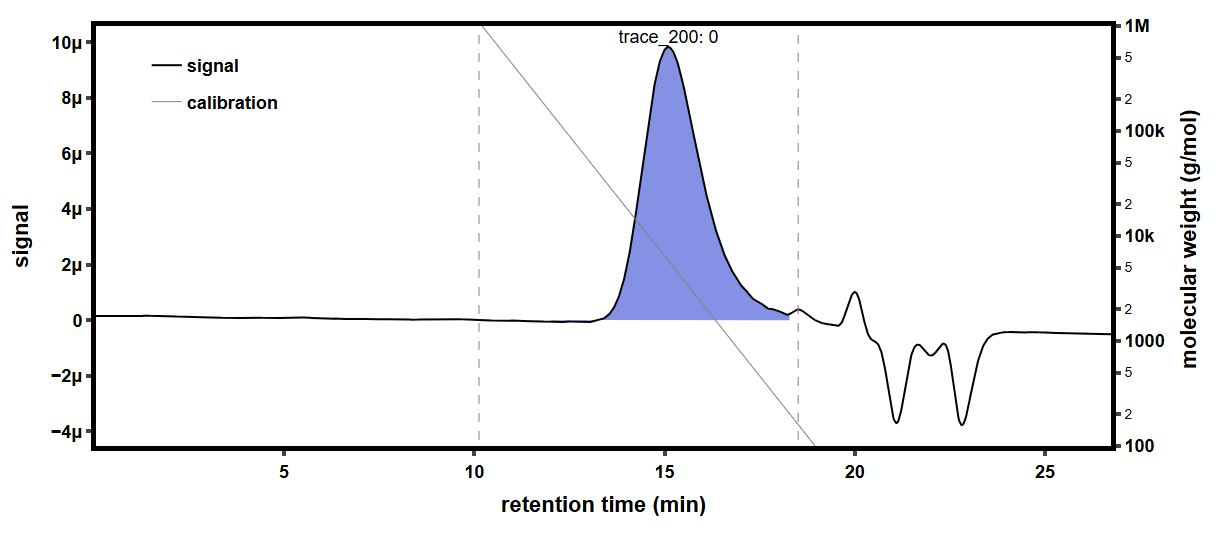

Source data for this figure (header and first rows):
time (min), raw light scattering data: detector volt…, raw light scattering data: detector volt…, raw light scattering data: detector volt…, raw light scattering data: detector volt…, raw light scattering data: detector volt…, raw light scattering data: detector volt…, raw light scattering data: detector volt…, raw light scattering data: detector volt…, raw UV absorbance data: detector voltage…, differential refractive index data: diff…, Forward Laser Monitor: Forward Laser Mon…, Auto-inject Signal: Auto-inject Signal, Auto-inject Signal: Auto-inject Signal, absolute refractive index data: absolute…
-0.1811, 0.02593, 0.01481, 0.03959, 0.02827, 0.03285, 0.02702, 0.04118, 0.01612, , -0.0002829, 1.005, , 1.441
-0.1643, 0.02593, 0.01481, 0.03959, 0.02827, 0.03285, 0.02702, 0.04117, 0.01612, , -0.0002829, 1.005, , 1.441
-0.1474, 0.02593, 0.01481, 0.03959, 0.02827, 0.03285, 0.02702, 0.04117, 0.01613, , -0.0002829, 1.004, , 1.441
-0.1306, 0.02593, 0.01481, 0.03958, 0.02827, 0.03285, 0.02702, 0.04117, 0.01612, , -0.0002829, 1.005, , 1.441
-0.1138, 0.02593, 0.01481, 0.03958, 0.02827, 0.03285, 0.02702, 0.04118, 0.01612, , -0.0002829, 1.005, , 1.441
-0.09694, 0.02592, 0.01481, 0.03958, 0.02827, 0.03285, 0.02702, 0.04117, 0.01612, , -0.0002829, 1.005, , 1.441
-0.0801, 0.02592, 0.01481, 0.03958, 0.02827, 0.03285, 0.02702, 0.04118, 0.01612, , -0.0002829, 1.005, , 1.441
-0.06327, 0.02592, 0.01481, 0.03958, 0.02827, 0.03285, 0.02702, 0.04118, 0.01612, , -0.0002829, 1.005, , 1.441
-0.04644, 0.02593, 0.01481, 0.03959, 0.02827, 0.03285, 0.02702, 0.04118, 0.01612, , -0.0002829, 1.005, , 1.441
-0.0296, 0.02592, 0.01481, 0.03959, 0.02827, 0.03284, 0.02702, 0.04117, 0.01612, , -0.0002829, 1.005, , 1.441
-0.01277, 0.02592, 0.01481, 0.03959, 0.02826, 0.03285, 0.02702, 0.04118, 0.01612, , -0.0002829, 1.005, , 1.441
0.004069, 0.02592, 0.01481, 0.03959, 0.02826, 0.03285, 0.02702, 0.04118, 0.01612, , -0.0002829, 1.005, , 1.441
0.0209, 0.02592, 0.01481, 0.03958, 0.02827, 0.03285, 0.02702, 0.04118, 0.01612, , -0.0002829, 1.005, , 1.441
0.03774, 0.02592, 0.01481, 0.03959, 0.02827, 0.03285, 0.02702, 0.04118, 0.01612, , -0.0002829, 1.005, , 1.441
0.05457, 0.02592, 0.01481, 0.03958, 0.02827, 0.03285, 0.02702, 0.04118, 0.01612, , -0.0002829, 1.005, , 1.441
0.07141, 0.02592, 0.01481, 0.03958, 0.02827, 0.03284, 0.02702, 0.04117, 0.01612, 0.05482, -0.0002829, 1.005, , 1.441
0.08824, 0.02592, 0.01481, 0.03958, 0.02827, 0.03284, 0.02702, 0.04117, 0.01612, 0.05482, -0.0002829, 1.005, , 1.441
0.1051, 0.02592, 0.01481, 0.03958, 0.02827, 0.03285, 0.02702, 0.04118, 0.01612, 0.05483, -0.0002829, 1.005, , 1.441
0.1219, 0.02592, 0.01481, 0.03958, 0.02827, 0.03285, 0.02702, 0.04118, 0.01612, 0.05483, -0.0002829, 1.005, , 1.441
0.1387, 0.02592, 0.01481, 0.03958, 0.02827, 0.03285, 0.02702, 0.04118, 0.01612, 0.05483, -0.0002829, 1.005, , 1.441
0.1556, 0.02592, 0.01481, 0.03958, 0.02827, 0.03285, 0.02703, 0.04118, 0.01612, 0.05483, -0.0002829, 1.005, , 1.441
0.1724, 0.02592, 0.01481, 0.03959, 0.02827, 0.03285, 0.02702, 0.04117, 0.01612, 0.05483, -0.0002829, 1.005, , 1.441
0.1892, 0.02592, 0.01481, 0.03959, 0.02827, 0.03285, 0.02702, 0.04117, 0.01612, 0.05483, -0.0002829, 1.005, , 1.441
0.2061, 0.02592, 0.01481, 0.03959, 0.02827, 0.03285, 0.02702, 0.04118, 0.01612, 0.05483, -0.0002829, 1.005, , 1.441
0.2229, 0.02592, 0.01481, 0.03958, 0.02827, 0.03285, 0.02702, 0.04117, 0.01612, 0.05483, -0.0002829, 1.005, , 1.441
0.2398, 0.02592, 0.01481, 0.03959, 0.02827, 0.03285, 0.02703, 0.04118, 0.01612, 0.05483, -0.0002829, 1.004, , 1.441
0.2566, 0.02592, 0.01481, 0.03958, 0.02827, 0.03285, 0.02702, 0.04117, 0.01612, 0.05483, -0.0002829, 1.004, , 1.441
0.2734, 0.02592, 0.01481, 0.03958, 0.02827, 0.03285, 0.02702, 0.04118, 0.01612, 0.05483, -0.0002829, 1.004, , 1.441
0.2903, 0.02591, 0.01481, 0.03958, 0.02826, 0.03284, 0.02702, 0.04117, 0.01612, 0.05483, -0.0002829, 1.005, , 1.441
0.3071, 0.02592, 0.01481, 0.03958, 0.02827, 0.03285, 0.02702, 0.04118, 0.01612, 0.05484, -0.0002829, 1.005, , 1.441
0.3239, 0.02592, 0.01481, 0.03958, 0.02827, 0.03285, 0.02702, 0.04118, 0.01612, 0.05484, -0.0002829, 1.005, , 1.441
0.3408, 0.02592, 0.01481, 0.03959, 0.02827, 0.03285, 0.02702, 0.04118, 0.01612, 0.05483, -0.0002829, 1.005, , 1.441
0.3576, 0.02592, 0.01481, 0.03959, 0.02827, 0.03285, 0.02702, 0.04118, 0.01612, 0.05483, -0.0002829, 1.005, , 1.441
0.3744, 0.02592, 0.01481, 0.03959, 0.02827, 0.03285, 0.02702, 0.04117, 0.01612, 0.05484, -0.0002829, 1.005, , 1.441
0.3913, 0.02592, 0.01481, 0.03959, 0.02827, 0.03285, 0.02702, 0.04118, 0.01612, 0.05484, -0.0002829, 1.005, , 1.441
0.4081, 0.02592, 0.01481, 0.03959, 0.02827, 0.03285, 0.02703, 0.04118, 0.01612, 0.05484, -0.0002829, 1.005, , 1.441
0.4249, 0.02592, 0.01481, 0.03959, 0.02827, 0.03285, 0.02703, 0.04118, 0.01612, 0.05484, -0.0002829, 1.004, , 1.441
0.4418, 0.02592, 0.01481, 0.03958, 0.02826, 0.03284, 0.02702, 0.04117, 0.01612, 0.05484, -0.0002829, 1.005, , 1.441
0.4586, 0.02593, 0.01481, 0.03959, 0.02827, 0.03285, 0.02702, 0.04118, 0.01613, 0.05484, -0.0002829, 1.005, , 1.441
0.4754, 0.02594, 0.01481, 0.03959, 0.02827, 0.03285, 0.02703, 0.04118, 0.01612, 0.05485, -0.0002829, 1.005, , 1.441
0.4923, 0.02593, 0.01482, 0.0396, 0.02827, 0.03285, 0.02702, 0.04118, 0.01612, 0.05485, -0.0002829, 1.005, , 1.441
0.5091, 0.02592, 0.01481, 0.03959, 0.02827, 0.03285, 0.02703, 0.04118, 0.01612, 0.05485, -0.0002829, 1.005, , 1.441
0.5259, 0.02592, 0.01481, 0.03959, 0.02827, 0.03285, 0.02703, 0.04118, 0.01612, 0.05485, -0.0002829, 1.005, , 1.441
0.5428, 0.02592, 0.01481, 0.03959, 0.02827, 0.03285, 0.02702, 0.04118, 0.01612, 0.05486, -0.0002829, 1.005, , 1.441
0.5596, 0.02592, 0.01481, 0.03959, 0.02827, 0.03285, 0.02703, 0.04118, 0.01612, 0.05485, -0.0002829, 1.005, , 1.441
0.5764, 0.02592, 0.01481, 0.03958, 0.02827, 0.03285, 0.02702, 0.04117, 0.01612, 0.05486, -0.0002829, 1.005, , 1.441
0.5933, 0.02592, 0.01481, 0.03959, 0.02827, 0.03285, 0.02702, 0.04117, 0.01612, 0.05486, -0.0002829, 1.005, , 1.441
0.6101, 0.02592, 0.01481, 0.03958, 0.02827, 0.03285, 0.02702, 0.04118, 0.01612, 0.05486, -0.0002829, 1.005, , 1.441
0.6269, 0.02593, 0.01481, 0.03958, 0.02827, 0.03284, 0.02702, 0.04118, 0.01612, 0.05486, -0.0002829, 1.005, , 1.441
0.6438, 0.02593, 0.01481, 0.03959, 0.02827, 0.03285, 0.02703, 0.04118, 0.01612, 0.05486, -0.0002829, 1.005, , 1.441
0.6606, 0.02592, 0.01481, 0.03959, 0.02827, 0.03285, 0.02703, 0.04118, 0.01612, 0.05486, -0.0002829, 1.005, , 1.441
0.6775, 0.02592, 0.01481, 0.03958, 0.02827, 0.03285, 0.02702, 0.04118, 0.01612, 0.05486, -0.0002829, 1.005, , 1.441
0.6943, 0.02592, 0.01481, 0.03958, 0.02827, 0.03285, 0.02702, 0.04118, 0.01613, 0.05486, -0.0002829, 1.005, , 1.441
0.7111, 0.02592, 0.01482, 0.03959, 0.02828, 0.03285, 0.02703, 0.04118, 0.01612, 0.05487, -0.0002829, 1.004, , 1.441
0.728, 0.02592, 0.01481, 0.03959, 0.02827, 0.03285, 0.02702, 0.04118, 0.01612, 0.05487, -0.0002829, 1.004, , 1.441
0.7448, 0.02592, 0.01481, 0.03958, 0.02827, 0.03285, 0.02702, 0.04117, 0.01612, 0.05487, -0.0002829, 1.005, , 1.441
0.7616, 0.02592, 0.01481, 0.03959, 0.02827, 0.03284, 0.02702, 0.04117, 0.01612, 0.05487, -0.0002829, 1.005, , 1.441
0.7785, 0.02592, 0.01481, 0.03959, 0.02827, 0.03285, 0.02703, 0.04118, 0.01612, 0.05487, -0.0002829, 1.005, , 1.441
0.7953, 0.02592, 0.01481, 0.03959, 0.02827, 0.03285, 0.02702, 0.04118, 0.01612, 0.05488, -0.0002829, 1.005, , 1.441
0.8121, 0.02592, 0.01481, 0.03959, 0.02827, 0.03285, 0.02702, 0.04118, 0.01612, 0.05488, -0.0002829, 1.005, , 1.441
... 1,604 more rows
